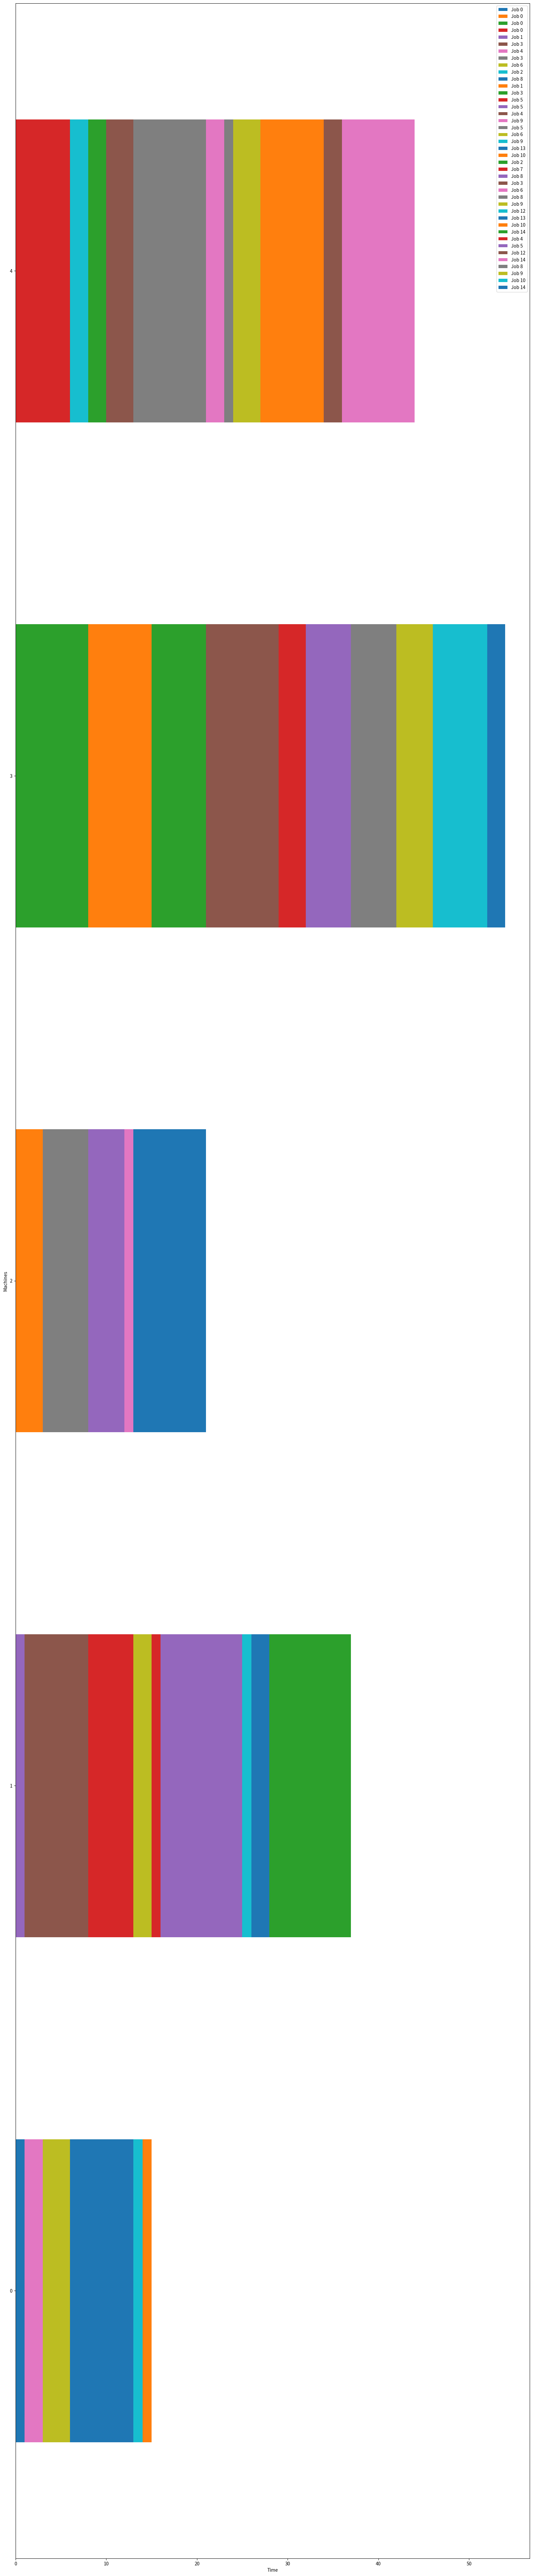

This figure's Python source:
import random
import numpy as np
import matplotlib.pyplot as plt
#from pyantcolony import AntColony

# Number of jobs and machines
jobs = 15
machines = 5

# Processing time of each job on each machine
processing_time = np.random.randint(1, 10, (jobs, machines))

# Initial population
population = np.random.randint(0, 2, (100, jobs*machines))

# Fitness function
def fitness(individual):
    completion_time = np.zeros(machines)
    for job in range(jobs):
        for machine in range(machines):
            if individual[job*machines + machine] == 1:
                completion_time[machine] += processing_time[job][machine]
    return max(completion_time)

# Selection function
def selection(population, fitnesses):
    parents = np.zeros((2, len(population[0])))
    for i in range(2):
        max_fitness = 0
        max_index = 0
        for j in range(len(population)):
            if fitnesses[j] > max_fitness:
                max_fitness = fitnesses[j]
                max_index = j
        parents[i] = population[max_index]
        fitnesses[max_index] = 0
    return parents

# Crossover function
def crossover(parents):
    crossover_point = np.random.randint(0, len(parents[0]))
    child = np.concatenate((parents[0][:crossover_point], parents[1][crossover_point:]))
    return child

# Mutation function
def mutation(child):
    mutation_point = np.random.randint(0, len(child))
    child[mutation_point] = 1 - child[mutation_point]
    return child

# Main loop
for generation in range(1000):
    fitnesses = [fitness(individual) for individual in population]
    parents = selection(population, fitnesses)
    child = crossover(parents)
    child = mutation(child)
    population[np.argmin(fitnesses)] = child

# Best individual
best_individual = population[np.argmin(fitnesses)]
best_fitness = min(fitnesses)

# Function to plot Gantt chart
def plot_gantt(best_individual, processing_time):
    completion_time = np.zeros(machines)
    schedule = []
    for job in range(jobs):
        for machine in range(machines):
            if best_individual[job*machines + machine] == 1:
                schedule.append([job, machine, completion_time[machine], completion_time[machine]+processing_time[job][machine]])
                completion_time[machine] += processing_time[job][machine]
    schedule.sort(key=lambda x: x[2])
    plt.figure(figsize=(20, 100))
    for i in range(len(schedule)):
        plt.barh(schedule[i][1], schedule[i][3]-schedule[i][2], left=schedule[i][2], height=0.6, label='Job '+str(schedule[i][0]))
    plt.legend()
    plt.xlabel("Time")
    plt.ylabel("Machines")
    plt.show()

plot_gantt(best_individual, processing_time)